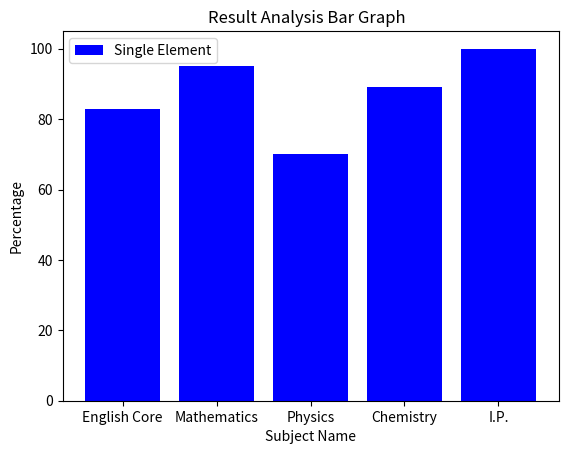

Python code for this plot:
# -*- coding: utf-8 -*-
"""
@author: Jamgaonkar
"""

import matplotlib.pyplot as plt

subject = ['English Core', 'Mathematics', 'Physics', 'Chemistry', 'I.P.']
percentage = [83, 95, 70, 89, 100]

plt.bar(subject, percentage, align='center', color='blue')
plt.xlabel('Subject Name')
plt.ylabel('Percentage')
plt.legend(['Single Element'])
plt.title('Result Analysis Bar Graph  ')
plt.show()
